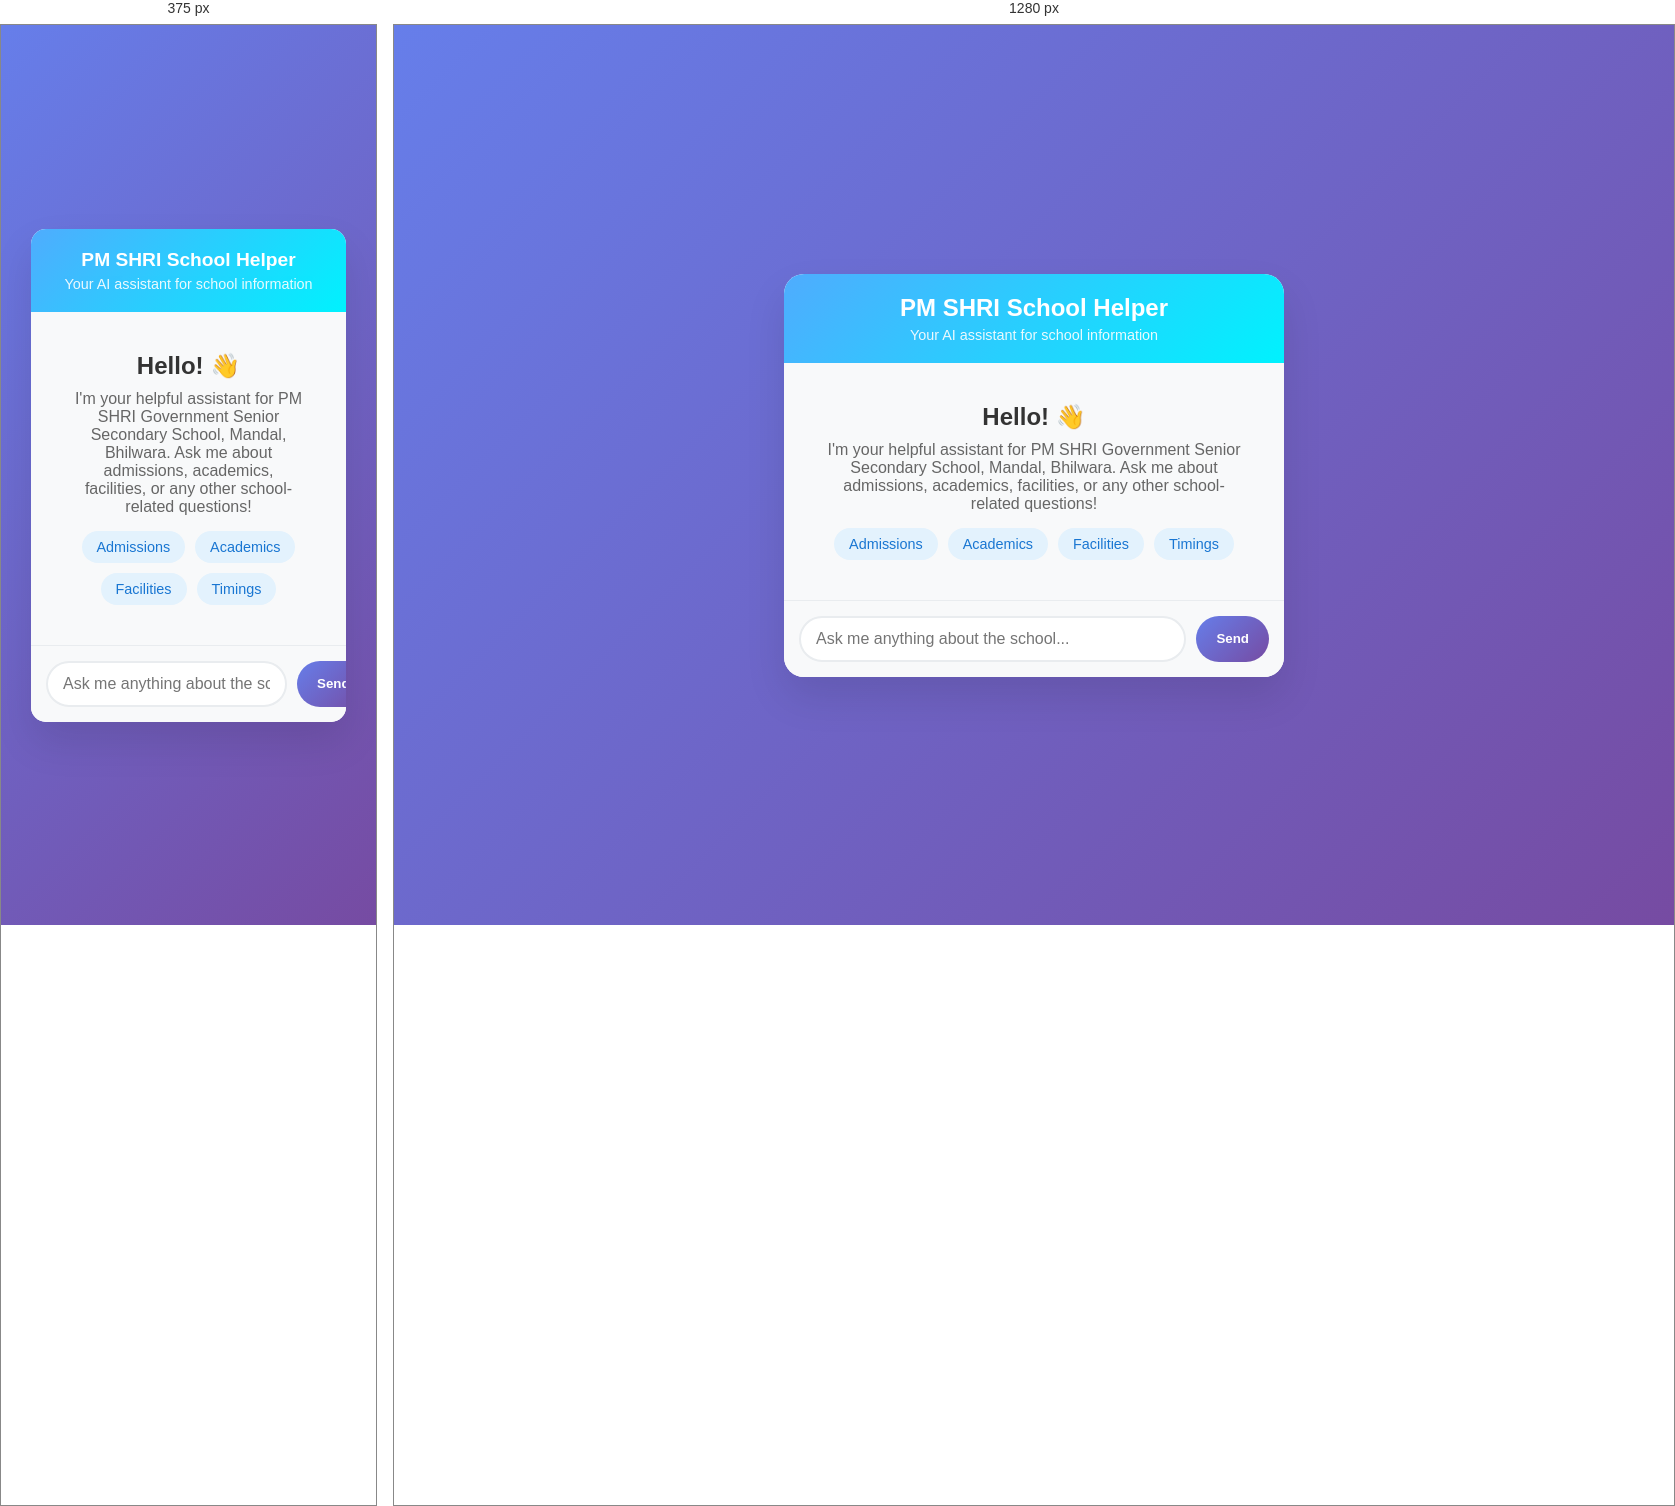
Rendered at 375 px and 1280 px, left to right.

<!-- file: chatbot.html -->
<!DOCTYPE html>
<html lang="en">
<head>
    <meta charset="UTF-8">
    <meta name="viewport" content="width=device-width, initial-scale=1.0">
    <title>PM SHRI School Chatbot</title>
    <style>
        * {
            margin: 0;
            padding: 0;
            box-sizing: border-box;
            font-family: 'Segoe UI', Tahoma, Geneva, Verdana, sans-serif;
        }

        body {
            background: linear-gradient(135deg, #667eea 0%, #764ba2 100%);
            min-height: 100vh;
            padding: 20px;
            display: flex;
            justify-content: center;
            align-items: center;
        }

        .chat-container {
            width: 100%;
            max-width: 500px;
            background: white;
            border-radius: 20px;
            box-shadow: 0 20px 40px rgba(0,0,0,0.1);
            overflow: hidden;
            display: flex;
            flex-direction: column;
        }

        .chat-header {
            background: linear-gradient(135deg, #4facfe 0%, #00f2fe 100%);
            color: white;
            padding: 20px;
            text-align: center;
        }

        .chat-header h1 {
            font-size: 1.5rem;
            margin-bottom: 5px;
        }

        .chat-header p {
            opacity: 0.9;
            font-size: 0.9rem;
        }

        .chat-messages {
            flex: 1;
            padding: 20px;
            overflow-y: auto;
            background-color: #f8f9fa;
        }

        .message {
            margin-bottom: 15px;
            max-width: 80%;
            clear: both;
        }

        .message.user {
            margin-left: auto;
            text-align: right;
        }

        .message.bot {
            margin-right: auto;
        }

        .message-bubble {
            display: inline-block;
            padding: 12px 18px;
            border-radius: 18px;
            position: relative;
            max-width: 80%;
            word-wrap: break-word;
        }

        .message.user .message-bubble {
            background: linear-gradient(135deg, #667eea 0%, #764ba2 100%);
            color: white;
            border-bottom-right-radius: 5px;
        }

        .message.bot .message-bubble {
            background: white;
            border: 1px solid #e9ecef;
            color: #333;
            border-bottom-left-radius: 5px;
            box-shadow: 0 2px 5px rgba(0,0,0,0.1);
        }

        .message-time {
            font-size: 0.7rem;
            opacity: 0.7;
            margin-top: 5px;
            text-align: right;
        }

        .message.user .message-time {
            text-align: left;
        }

        .chat-input {
            display: flex;
            padding: 15px;
            background-color: #f8f9fa;
            border-top: 1px solid #e9ecef;
        }

        .chat-input input {
            flex: 1;
            padding: 12px 15px;
            border: 2px solid #e9ecef;
            border-radius: 25px;
            font-size: 1rem;
            outline: none;
            transition: all 0.3s ease;
        }

        .chat-input input:focus {
            border-color: #667eea;
            box-shadow: 0 0 0 3px rgba(102, 126, 234, 0.25);
        }

        .chat-input button {
            margin-left: 10px;
            padding: 0 20px;
            background: linear-gradient(135deg, #667eea 0%, #764ba2 100%);
            color: white;
            border: none;
            border-radius: 25px;
            cursor: pointer;
            font-weight: 600;
            transition: all 0.3s ease;
        }

        .chat-input button:hover {
            transform: translateY(-2px);
            box-shadow: 0 5px 15px rgba(102, 126, 234, 0.4);
        }

        .typing-indicator {
            display: flex;
            align-items: center;
            padding: 10px 20px;
        }

        .typing-indicator span {
            display: inline-block;
            width: 8px;
            height: 8px;
            background-color: #667eea;
            border-radius: 50%;
            margin: 0 2px;
            animation: typing 1.4s infinite ease-in-out;
        }

        .typing-indicator span:nth-child(2) {
            animation-delay: 0.2s;
        }

        .typing-indicator span:nth-child(3) {
            animation-delay: 0.4s;
        }

        @keyframes typing {
            0%, 60%, 100% { transform: translateY(0); }
            30% { transform: translateY(-5px); }
        }

        .welcome-message {
            text-align: center;
            padding: 20px;
            color: #666;
        }

        .welcome-message h2 {
            color: #333;
            margin-bottom: 10px;
        }

        .suggestions {
            display: flex;
            flex-wrap: wrap;
            gap: 10px;
            justify-content: center;
            margin-top: 15px;
        }

        .suggestion {
            background: #e3f2fd;
            color: #1976d2;
            border: none;
            padding: 8px 15px;
            border-radius: 20px;
            font-size: 0.9rem;
            cursor: pointer;
            transition: all 0.3s ease;
        }

        .suggestion:hover {
            background: #bbdefb;
            transform: translateY(-2px);
        }

        @media (max-width: 480px) {
            .chat-container {
                margin: 10px;
                border-radius: 15px;
            }

            .chat-header h1 {
                font-size: 1.2rem;
            }
        }
    </style>
</head>
<body>
    <div class="chat-container">
        <div class="chat-header">
            <h1>PM SHRI School Helper</h1>
            <p>Your AI assistant for school information</p>
        </div>

        <div class="chat-messages" id="chatMessages">
            <div class="welcome-message">
                <h2>Hello! 👋</h2>
                <p>I'm your helpful assistant for PM SHRI Government Senior Secondary School, Mandal, Bhilwara. Ask me about admissions, academics, facilities, or any other school-related questions!</p>
                <div class="suggestions">
                    <div class="suggestion" onclick="askQuestion('What are the admission procedures?')">Admissions</div>
                    <div class="suggestion" onclick="askQuestion('What streams are offered?')">Academics</div>
                    <div class="suggestion" onclick="askQuestion('What facilities are available?')">Facilities</div>
                    <div class="suggestion" onclick="askQuestion('What are the school timings?')">Timings</div>
                </div>
            </div>
        </div>

        <div class="chat-input">
            <input type="text" id="userInput" placeholder="Ask me anything about the school..." autocomplete="off">
            <button onclick="sendMessage()">Send</button>
        </div>
    </div>

    <script>
        // Knowledge base from our school website
        const knowledgeBase = {
            admissions: {
                keywords: ['admission', 'apply', 'enroll', 'registration', 'form', 'procedure', 'process', 'eligibility', 'requirement', 'documents', 'entrance test'],
                responses: [
                    "Admission procedures vary by grade level. You can obtain application forms from our website or school office (9:00 AM - 4:00 PM on working days). The process involves: 1) Obtaining application form, 2) Filling it accurately with required documents, 3) Submitting before deadline, 4) Appearing for entrance test and student-parent interaction, 5) Checking results and completing admission formalities if selected.",
                    "For admission inquiries, please contact our admissions office at +91 9352599991 (9:00 AM - 5:00 PM) or email ghss_mandal@rediffmail.com. Required documents typically include mark sheets, birth certificate, transfer certificate, character certificate, photographs, and Aadhaar card copy."
                ]
            },
            academics: {
                keywords: ['academic', 'study', 'class', 'subject', 'stream', 'syllabus', 'curriculum', 'exam', 'result', 'grade', 'standard'],
                responses: [
                    "We offer three streams at the senior secondary level: Science (Physics, Chemistry, Biology/Mathematics), Commerce (Accountancy, Business Studies, Economics), and Arts/Humanities (History, Geography, Political Science, Sociology, Psychology, Economics). Students can choose based on their interests and Class 10 performance.",
                    "Our school maintains a 98% pass rate with 50+ dedicated faculty members. We focus on academic excellence while promoting holistic development through sports, arts, and community service. We have smart classrooms, modern laboratories, and a well-stocked library to support learning."
                ]
            },
            facilities: {
                keywords: ['facility', 'facilities', 'infrastructure', 'lab', 'laboratory', 'library', 'sports', 'playground', 'classroom', 'transport', 'bus'],
                responses: [
                    "Our school boasts state-of-the-art infrastructure including smart classrooms, modern science and computer laboratories, a well-stocked library, extensive playgrounds, and dedicated spaces for arts and music. We provide excellent sports facilities for athletics, football, cricket, kho-kho and more, with over 30 sports and clubs available.",
                    "Transportation facilities are available with bus services covering various routes in Mandal and surrounding areas. For specific route information, timings, and fees, please contact the school office."
                ]
            },
            timings: {
                keywords: ['time', 'timing', 'schedule', 'hour', 'open', 'close', 'when', 'office hours'],
                responses: [
                    "School timings are from 8:00 AM to 2:00 PM for all grade levels. Office hours are Monday-Friday: 8:00 AM - 4:00 PM, Saturday: 9:00 AM - 1:00 PM (for inquiries only), and Sunday & Public Holidays: Closed.",
                    "The academic day runs from 8:00 AM to 2:00 PM with appropriate breaks. Administrative offices operate during the hours mentioned above for admissions, inquiries, and other official work."
                ]
            },
            contact: {
                keywords: ['contact', 'phone', 'email', 'address', 'location', 'reach', 'call', 'message'],
                responses: [
                    "You can reach us at: Phone: +91 9352599991, Email: ghss_mandal@rediffmail.com, Address: Mandal, Bhilwara, Rajasthan - 311403, India. Our office hours are Monday-Friday: 8:00 AM - 4:00 PM, Saturday: 9:00 AM - 1:00 PM (inquiries only).",
                    "For admissions inquiries specifically, contact: +91 9352599991 (9:00 AM - 5:00 PM) or ghss_mandal@rediffmail.com. We're also active on social media: Facebook, Twitter/X, and Instagram (@pmshrimandal)."
                ]
            },
            vision: {
                keywords: ['vision', 'mission', 'goal', 'aim', 'objective', 'purpose'],
                responses: [
                    "Our vision is to empower every student with knowledge, skills, and values to become responsible global citizens and leaders of tomorrow. Our mission is to provide quality education that fosters intellectual growth, creativity, and character development in a nurturing and inclusive environment.",
                    "We strive for excellence in academics while promoting holistic development through sports, arts, and community service. Our core values are Excellence, Integrity, Respect, Innovation, and Service."
                ]
            },
            achievements: {
                keywords: ['achievement', 'award', 'recognition', 'accomplishment', 'success', 'award', 'prize'],
                responses: [
                    "Our school has achieved excellence in multiple areas: Academic excellence (consistent top performers in board examinations), Sports championships (district and state level wins in athletics, football, cricket, kho-kho), Cultural triumphs (regional and national level competitions in arts, music, dance), and Community service (social welfare initiatives, environmental campaigns, rural outreach programs).",
                    "We take pride in our 98% pass rate and the holistic development of our 1000+ students through our comprehensive educational approach."
                ]
            },
            values: {
                keywords: ['value', 'principle', 'ethic', 'moral', 'character', 'discipline'],
                responses: [
                    "Our core values are Excellence (striving for highest standards), Integrity (upholding honesty and ethics), Respect (valuing diversity and dignity), Innovation (embracing creativity and progressive thinking), and Service (committing to positive societal contribution). These values guide our educational approach and student development programs.",
                    "We believe in nurturing not just academic excellence but also character building, preparing students to become responsible global citizens who contribute positively to society."
                ]
            }
        };

        // Default responses for unrecognized queries
        const defaultResponses = [
            "I'm here to help you with information about PM SHRI Government Senior Secondary School, Mandal, Bhilwara. You can ask me about admissions, academics, facilities, timings, contact information, vision, achievements, or values.",
            "I specialize in providing information about our school. Try asking about admission procedures, academic streams, school facilities, timings, or how to contact us.",
            "For specific information about our school's programs, facilities, or admission process, please feel free to ask! I'm here to help you get the information you need."
        ];

        // DOM elements
        const chatMessages = document.getElementById('chatMessages');
        const userInput = document.getElementById('userInput');
        const sendButton = document.querySelector('.chat-input button');

        // Initialize chat
        function initChat() {
            // Add welcome message if not already present
            if (!chatMessages.querySelector('.welcome-message')) {
                addMessage("Hello! 👋 I'm your helpful assistant for PM SHRI Government Senior Secondary School, Mandal, Bhilwara. Ask me about admissions, academics, facilities, or any other school-related questions!", 'bot');

                // Add suggestion chips
                const suggestionsDiv = document.createElement('div');
                suggestionsDiv.className = 'suggestions';
                suggestionsDiv.innerHTML = `
                    <div class="suggestion" onclick="askQuestion('What are the admission procedures?')">Admissions</div>
                    <div class="suggestion" onclick="askQuestion('What streams are offered?')">Academics</div>
                    <div class="suggestion" onclick="askQuestion('What facilities are available?')">Facilities</div>
                    <div class="suggestion" onclick="askQuestion('What are the school timings?')">Timings</div>
                `;
                chatMessages.appendChild(suggestionsDiv);
            }

            // Scroll to bottom
            scrollToBottom();
        }

        // Send message when button clicked
        function sendMessage() {
            const message = userInput.value.trim();
            if (message) {
                addMessage(message, 'user');
                userInput.value = '';
                setTimeout(() => {
                    botResponse(message);
                }, 500);
            }
        }

        // Send message when Enter key pressed
        userInput.addEventListener('keypress', function(e) {
            if (e.key === 'Enter') {
                sendMessage();
            }
        });

        // Add message to chat
        function addMessage(content, sender) {
            const messageDiv = document.createElement('div');
            messageDiv.className = `message ${sender}`;

            const bubbleDiv = document.createElement('div');
            bubbleDiv.className = 'message-bubble';
            bubbleDiv.textContent = content;

            const timeDiv = document.createElement('div');
            timeDiv.className = 'message-time';
            timeDiv.textContent = new Date().toLocaleTimeString([], {hour: '2-digit', minute:'2-digit'});

            messageDiv.appendChild(bubbleDiv);
            messageDiv.appendChild(timeDiv);
            chatMessages.appendChild(messageDiv);

            scrollToBottom();
        }

        // Bot response logic
        function botResponse(userMessage) {
            // Show typing indicator
            showTypingIndicator();

            setTimeout(() => {
                hideTypingIndicator();

                // Process the message and get response
                const response = getResponse(userMessage.toLowerCase());
                addMessage(response, 'bot');
            }, 1000 + Math.random() * 1000); // Random delay between 1-2 seconds
        }

        // Show typing indicator
        function showTypingIndicator() {
            const typingDiv = document.createElement('div');
            typingDiv.className = 'message bot typing-indicator';
            typingDiv.innerHTML = '<span></span><span></span><span></span>';
            typingDiv.id = 'typingIndicator';
            chatMessages.appendChild(typingDiv);
            scrollToBottom();
        }

        // Hide typing indicator
        function hideTypingIndicator() {
            const typingDiv = document.getElementById('typingIndicator');
            if (typingDiv) {
                typingDiv.remove();
            }
        }

        // Get response based on keywords
        function getResponse(message) {
            // Check each category for matching keywords
            for (const [category, data] of Object.entries(knowledgeBase)) {
                const keywordMatch = data.keywords.some(keyword =>
                    message.includes(keyword)
                );

                if (keywordMatch) {
                    // Return random response from matching category
                    const responses = data.responses;
                    return responses[Math.floor(Math.random() * responses.length)];
                }
            }

            // Return default response if no match found
            return defaultResponses[Math.floor(Math.random() * defaultResponses.length)];
        }

        // Helper function to ask a question (used by suggestion chips)
        function askQuestion(question) {
            userInput.value = question;
            sendMessage();
        }

        // Scroll to bottom of chat
        function scrollToBottom() {
            chatMessages.scrollTop = chatMessages.scrollHeight;
        }

        // Initialize chat when page loads
        document.addEventListener('DOMContentLoaded', initChat);
    </script>
</body>
</html>